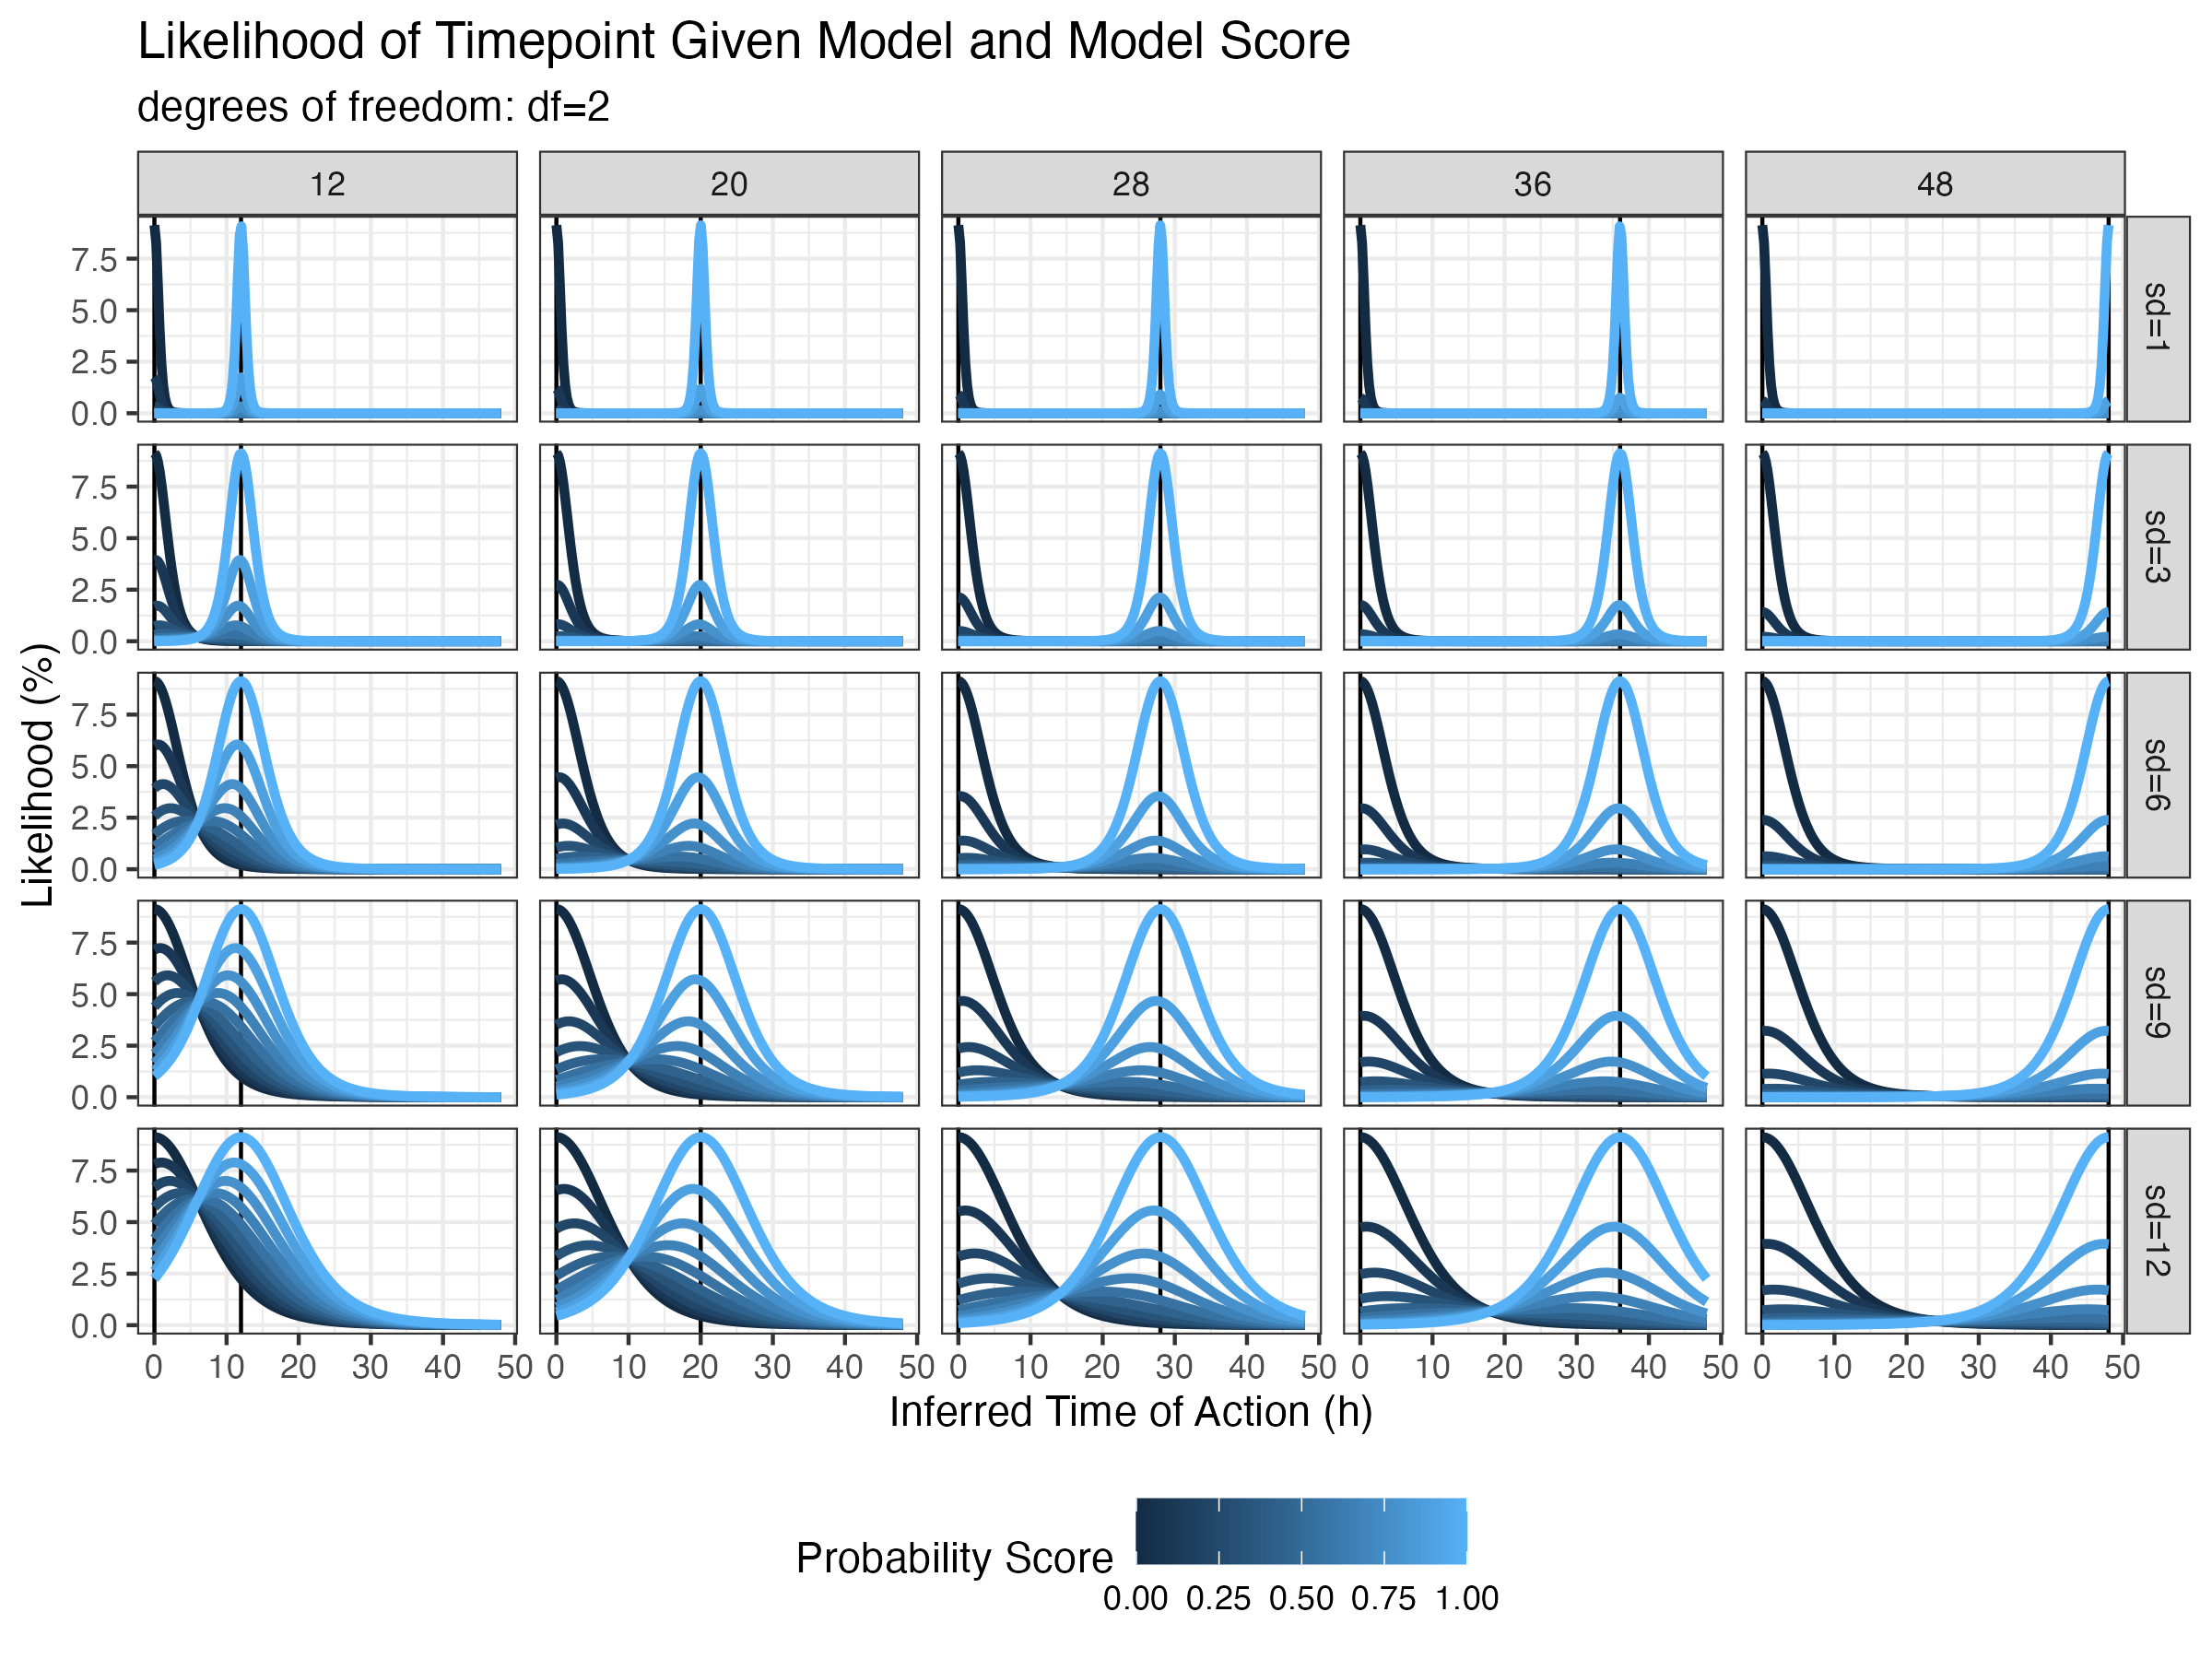

The table this chart was drawn from, first rows:
t	y	t0	t1	sd	sd_label	l_t
0	0	0	12	1	sd=1	-1.04
0	0	0	12	3	sd=3	-1.04
0	0	0	12	6	sd=6	-1.04
0	0	0	12	9	sd=9	-1.04
0	0	0	12	12	sd=12	-1.04
0	0	0	20	1	sd=1	-1.04
0	0	0	20	3	sd=3	-1.04
0	0	0	20	6	sd=6	-1.04
0	0	0	20	9	sd=9	-1.04
0	0	0	20	12	sd=12	-1.04
0	0	0	28	1	sd=1	-1.04
0	0	0	28	3	sd=3	-1.04
0	0	0	28	6	sd=6	-1.04
0	0	0	28	9	sd=9	-1.04
0	0	0	28	12	sd=12	-1.04
0	0	0	36	1	sd=1	-1.04
0	0	0	36	3	sd=3	-1.04
0	0	0	36	6	sd=6	-1.04
0	0	0	36	9	sd=9	-1.04
0	0	0	36	12	sd=12	-1.04
0	0	0	48	1	sd=1	-1.04
0	0	0	48	3	sd=3	-1.04
0	0	0	48	6	sd=6	-1.04
0	0	0	48	9	sd=9	-1.04
0	0	0	48	12	sd=12	-1.04
0	0.1111	0	12	1	sd=1	-1.755
0	0.1111	0	12	3	sd=3	-1.406
0	0.1111	0	12	6	sd=6	-1.223
0	0.1111	0	12	9	sd=9	-1.146
0	0.1111	0	12	12	sd=12	-1.107
0	0.1111	0	20	1	sd=1	-1.924
0	0.1111	0	20	3	sd=3	-1.564
0	0.1111	0	20	6	sd=6	-1.353
0	0.1111	0	20	9	sd=9	-1.247
0	0.1111	0	20	12	sd=12	-1.185
0	0.1111	0	28	1	sd=1	-2.035
0	0.1111	0	28	3	sd=3	-1.673
0	0.1111	0	28	6	sd=6	-1.452
0	0.1111	0	28	9	sd=9	-1.334
0	0.1111	0	28	12	sd=12	-1.259
0	0.1111	0	36	1	sd=1	-2.119
0	0.1111	0	36	3	sd=3	-1.755
0	0.1111	0	36	6	sd=6	-1.53
0	0.1111	0	36	9	sd=9	-1.406
0	0.1111	0	36	12	sd=12	-1.324
0	0.1111	0	48	1	sd=1	-2.215
0	0.1111	0	48	3	sd=3	-1.85
0	0.1111	0	48	6	sd=6	-1.622
0	0.1111	0	48	9	sd=9	-1.494
0	0.1111	0	48	12	sd=12	-1.406
0	0.2222	0	12	1	sd=1	-2.47
0	0.2222	0	12	3	sd=3	-1.772
0	0.2222	0	12	6	sd=6	-1.406
0	0.2222	0	12	9	sd=9	-1.252
0	0.2222	0	12	12	sd=12	-1.175
0	0.2222	0	20	1	sd=1	-2.807
0	0.2222	0	20	3	sd=3	-2.088
0	0.2222	0	20	6	sd=6	-1.666
0	0.2222	0	20	9	sd=9	-1.454
0	0.2222	0	20	12	sd=12	-1.33
... 49,940 more rows
